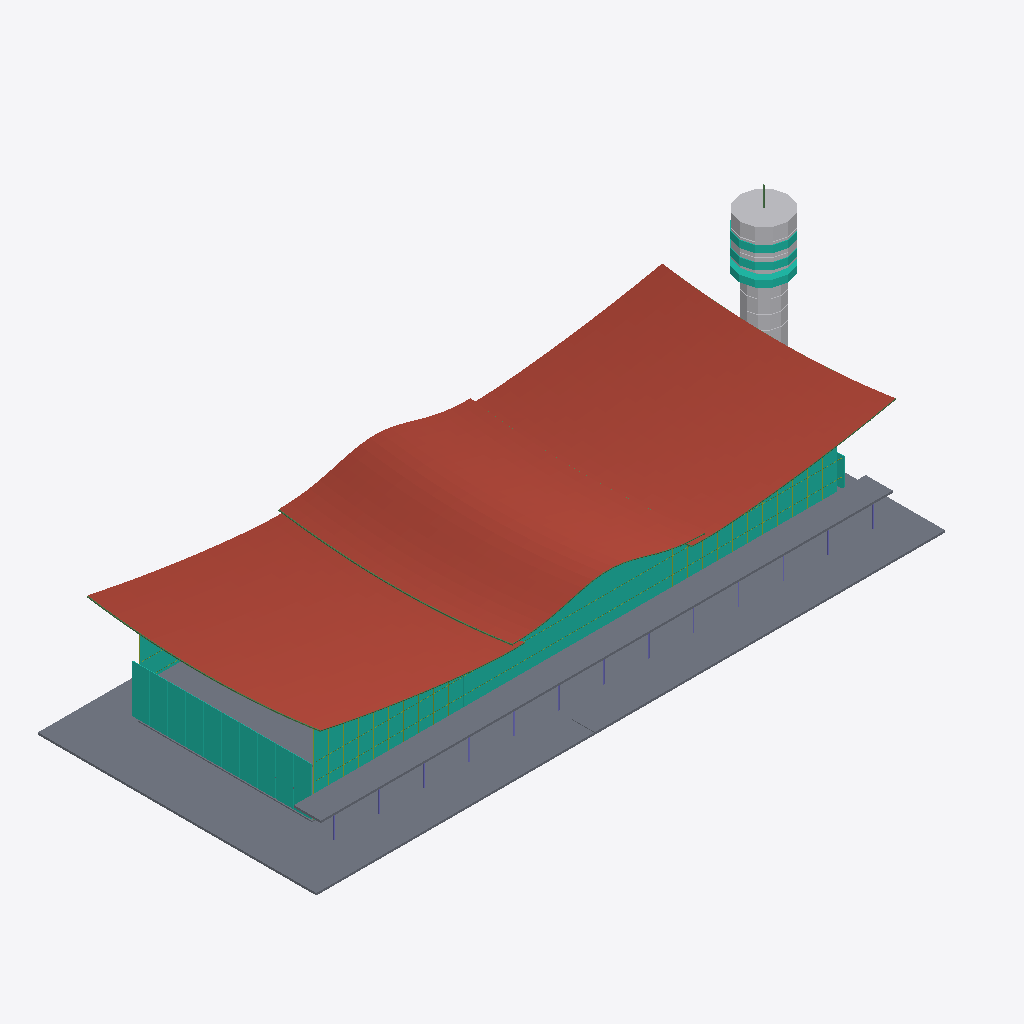
Isometric view of an IFC building model (IFC-SPF (STEP), schema IFC4, length unit metre), seen from the south-west, elements coloured by IFC class: 52 curtain walls (teal), 20 members (olive), 10 columns (violet), 8 other elements (light grey), 6 slabs (grey), 6 roofs (red-brown), 1 beam (green).
Extent 223.2 m × 93.5 m × 66.7 m (x, y, z). Storeys (7): Foundation at -1.60 m; Ground at 0.00 m; Level 01 at 4.30 m; Level 02 at 11.00 m; Level 03 at 17.30 m; Roof at 26.00 m; Tower at 40.00 m. Elements (2261): 1611 IfcBeam, 470 IfcMember, 93 IfcCurtainWall, 27 IfcColumn, 14 IfcFooting, 13 IfcBuildingElementProxy, 13 IfcSlab, 8 IfcDoor, 6 IfcRoof, 4 IfcRailing, 2 IfcWall.

HEADER;
FILE_DESCRIPTION(('ViewDefinition [ReferenceView]'),'2;1');
FILE_NAME('Vietnam_Green_Airport_Coordination_Revit2024.ifc','2026-10-19T11:20:00',('OpenAI'),(''),'Concept BIM IFC4 writer','','');
FILE_SCHEMA(('IFC4'));
ENDSEC;
DATA;
#6=IFCPROJECT('3074TTTQvBWvQiMbqflAfz',$,'Vietnam Green Airport - Coordinated BIM',$,$,$,$,(#3),#5);
#8=IFCSITE('036Ivwrg1DbvFPQPuMKHGM',$,'Airport site',$,$,#7,$,$,.ELEMENT.,$,$,$,$,$);
#9=IFCBUILDING('0OllcSwvT0LP_7bBE9f8NR',$,'Passenger terminal',$,$,#7,$,$,.ELEMENT.,$,$,$);
#12=IFCBUILDINGSTOREY('3v_1oW3Rv3ePRtnDFAl17K',$,'Foundation',$,$,#7,$,$,.ELEMENT.,-1.6);
#13=IFCBUILDINGSTOREY('3mDQjhQXv2SR5rTAW9SGVx',$,'Ground',$,$,#7,$,$,.ELEMENT.,0);
#14=IFCBUILDINGSTOREY('0$0NYpUAn66gkoptvRbM5v',$,'Level 01',$,$,#7,$,$,.ELEMENT.,4.3);
#15=IFCBUILDINGSTOREY('0tr4XQKyL17fFdyvmSHzpN',$,'Level 02',$,$,#7,$,$,.ELEMENT.,11.0);
#16=IFCBUILDINGSTOREY('2WatIyVmzAJukODLlty8mx',$,'Level 03',$,$,#7,$,$,.ELEMENT.,17.3);
#17=IFCBUILDINGSTOREY('0m5tT03HT1Y96bz1q5iLUs',$,'Roof',$,$,#7,$,$,.ELEMENT.,26.0);
#18=IFCBUILDINGSTOREY('3nQCdXsIf0Qw_sTkytGLWF',$,'Tower',$,$,#7,$,$,.ELEMENT.,40.0);
#24=IFCSLAB('1E54_B8jz8RvR2qWynBhdb',$,'Ground podium',$,$,#7,#23,$,.FLOOR.);
#7049=IFCROOF('1KCfv5KFn7fRr7kfCvswaG',$,'Curving laminated roof bay 3 half 2',$,$,#7,#7048,$,$);
#4539=IFCROOF('06zkp2IPn12BKXDBHPBGuw',$,'Curving laminated roof bay 2 half 2',$,$,#7,#4538,$,$);
#5794=IFCROOF('1uhg2u_bX9uPztoCD14aFg',$,'Curving laminated roof bay 3 half 1',$,$,#7,#5793,$,$);
#2029=IFCROOF('3A8cSlSKHCDeyNPg2K2V8d',$,'Curving laminated roof bay 1 half 2',$,$,#7,#2028,$,$);
#3284=IFCROOF('08Aus0ZIP1iAFb8nizvEoC',$,'Curving laminated roof bay 2 half 1',$,$,#7,#3283,$,$);
#774=IFCROOF('1qikxMCq18K8iXu1FmB5hg',$,'Curving laminated roof bay 1 half 1',$,$,#7,#773,$,$);
#8654=IFCSLAB('2N77iP9Wv8SgLT0dqlKiPx',$,'Front entrance canopy',$,$,#7,#8653,$,.FLOOR.);
#39=IFCSLAB('0b8lxW1Mf4BONvLuhPtdRf',$,'Concourse slab',$,$,#7,#38,$,.FLOOR.);
#8814=IFCBUILDINGELEMENTPROXY('0G$BeFJdr0XRAbsnG69_70',$,'Tower level 12',$,$,#7,#8813,$,.NOTDEFINED.);
#8749=IFCSLAB('1UBs24pv54meLS6y2ZUD5Y',$,'Fountain pool',$,$,#7,#8748,$,.FLOOR.);
#8854=IFCCURTAINWALL('2R6CucxmjEc8ZayyeNybK1',$,'Gable curtain glazing',$,$,#7,#8853,$,.NOTDEFINED.);
#8859=IFCCURTAINWALL('1BGYmUWsPAW9C7Opr_7y1z',$,'Gable curtain glazing',$,$,#7,#8858,$,.NOTDEFINED.);
#8874=IFCCURTAINWALL('1cqTWP5VP9P9mURQOHyPK_',$,'Gable curtain glazing',$,$,#7,#8873,$,.NOTDEFINED.);
#8879=IFCCURTAINWALL('3bq8azndL3L8nUr8gW4DfE',$,'Gable curtain glazing',$,$,#7,#8878,$,.NOTDEFINED.);
#8869=IFCCURTAINWALL('2V63VjOFL34ANejTJl$jcL',$,'Gable curtain glazing',$,$,#7,#8868,$,.NOTDEFINED.);
#8864=IFCCURTAINWALL('2dRXPsNPL4vBweV5rpoeOG',$,'Gable curtain glazing',$,$,#7,#8863,$,.NOTDEFINED.);
#8884=IFCCURTAINWALL('0it$2pPYj3wR2DE8xADnvz',$,'Gable curtain glazing',$,$,#7,#8883,$,.NOTDEFINED.);
#8849=IFCCURTAINWALL('2BuUsMW8v1LQlUZGyldNoU',$,'Gable curtain glazing',$,$,#7,#8848,$,.NOTDEFINED.);
#8844=IFCCURTAINWALL('27uAmp2p50qgjXiKVBwSHZ',$,'Gable curtain glazing',$,$,#7,#8843,$,.NOTDEFINED.);
#8819=IFCCURTAINWALL('0te8asL9v4dwTErFWs$DSo',$,'Tower observation window band',$,$,#7,#8818,$,.NOTDEFINED.);
#44=IFCCURTAINWALL('2S6t2j9MP6WAGa$Q2kRSCg',$,'Front glazing 0',$,$,#7,#43,$,.NOTDEFINED.);
#8839=IFCCURTAINWALL('3Yhy6lgJX0Dedbr5RNvkOQ',$,'Gable curtain glazing',$,$,#7,#8838,$,.NOTDEFINED.);
#234=IFCCURTAINWALL('0y3yVnR4n8AxwBvH7EqtJH',$,'Front glazing 19',$,$,#7,#233,$,.NOTDEFINED.);
#244=IFCCURTAINWALL('2TlJ5VLI9BUBs4XPl0HoEz',$,'Front glazing 20',$,$,#7,#243,$,.NOTDEFINED.);
#54=IFCCURTAINWALL('2ngn61$IfCWvMLX2TDsG3X',$,'Front glazing 1',$,$,#7,#53,$,.NOTDEFINED.);
#8789=IFCBUILDINGELEMENTPROXY('2i3a77QCv4E8GKARnMSvd6',$,'Tower level 7',$,$,#7,#8788,$,.NOTDEFINED.);
#224=IFCCURTAINWALL('1HqEZduezFGPZhq4RFctPq',$,'Front glazing 18',$,$,#7,#223,$,.NOTDEFINED.);
#254=IFCCURTAINWALL('0bIHdKCMH9fe6ZepS$bMO8',$,'Front glazing 21',$,$,#7,#253,$,.NOTDEFINED.);
#64=IFCCURTAINWALL('0MOtTo4_D19OZar3vud24P',$,'Front glazing 2',$,$,#7,#63,$,.NOTDEFINED.);
#8784=IFCBUILDINGELEMENTPROXY('0t54Yw3zLAmAD6Zv7NldQ$',$,'Tower level 6',$,$,#7,#8783,$,.NOTDEFINED.);
#214=IFCCURTAINWALL('2GVw3lFcX1Rg88JCIQQ3$S',$,'Front glazing 17',$,$,#7,#213,$,.NOTDEFINED.);
#74=IFCCURTAINWALL('1wFzGF7h98yBmTEoBS9mWc',$,'Front glazing 3',$,$,#7,#73,$,.NOTDEFINED.);
#264=IFCCURTAINWALL('3BEQIfY0vD29A_xK3hlfkQ',$,'Front glazing 22',$,$,#7,#263,$,.NOTDEFINED.);
#84=IFCCURTAINWALL('3NHDfYdEv0Pe6JI78M1KqY',$,'Front glazing 4',$,$,#7,#83,$,.NOTDEFINED.);
#204=IFCCURTAINWALL('0Msw_4imr2C9HUFJ058eT5',$,'Front glazing 16',$,$,#7,#203,$,.NOTDEFINED.);
#384=IFCCURTAINWALL('0Fb4hJo_L54P4NMPjeV1GJ',$,'Front glazing 34',$,$,#7,#383,$,.NOTDEFINED.);
#8829=IFCCURTAINWALL('0WQnmOT3L2ChyZ2zPRtAVM',$,'Tower observation window band',$,$,#7,#8828,$,.NOTDEFINED.);
#8824=IFCCURTAINWALL('2esKy0eKr0ofMpuZVQ8VA1',$,'Tower observation window band',$,$,#7,#8823,$,.NOTDEFINED.);
#94=IFCCURTAINWALL('2l6LyCx0r3kAIKpXT1fN$4',$,'Front glazing 5',$,$,#7,#93,$,.NOTDEFINED.);
#374=IFCCURTAINWALL('2TUYajRo92BvlEJKsTeMBA',$,'Front glazing 33',$,$,#7,#373,$,.NOTDEFINED.);
#194=IFCCURTAINWALL('0w_CW5opP1NRtoMDWrV5nF',$,'Front glazing 15',$,$,#7,#193,$,.NOTDEFINED.);
#104=IFCCURTAINWALL('1rkqYH2rj9wRbnVl$Qrt$1',$,'Front glazing 6',$,$,#7,#103,$,.NOTDEFINED.);
#274=IFCCURTAINWALL('0bAWebgQH0RxpEc0ppyzuq',$,'Front glazing 23',$,$,#7,#273,$,.NOTDEFINED.);
#364=IFCCURTAINWALL('29AiDyKR5A1w5J6akO073M',$,'Front glazing 32',$,$,#7,#363,$,.NOTDEFINED.);
#184=IFCCURTAINWALL('1E0CPReMDFneFaAwEWbnhY',$,'Front glazing 14',$,$,#7,#183,$,.NOTDEFINED.);
#114=IFCCURTAINWALL('0c4hJ85JH39vQHaJCX4JFx',$,'Front glazing 7',$,$,#7,#113,$,.NOTDEFINED.);
#354=IFCCURTAINWALL('1oJ1vn4vL4meogwWNE4dHg',$,'Front glazing 31',$,$,#7,#353,$,.NOTDEFINED.);
#284=IFCCURTAINWALL('2mYmmojH57p96xzmAVNUE0',$,'Front glazing 24',$,$,#7,#283,$,.NOTDEFINED.);
#8794=IFCBUILDINGELEMENTPROXY('1ccgZl8VX91AsI_Zbgf$Tq',$,'Tower level 8',$,$,#7,#8793,$,.NOTDEFINED.);
#124=IFCCURTAINWALL('3n4lowHz507ufeB0k0NS2M',$,'Front glazing 8',$,$,#7,#123,$,.NOTDEFINED.);
#8804=IFCBUILDINGELEMENTPROXY('16mUWu_hzFFvk62vHRRFmJ',$,'Tower level 10',$,$,#7,#8803,$,.NOTDEFINED.);
#8809=IFCBUILDINGELEMENTPROXY('1CQJnT$hzCoeYx_1jC7SJp',$,'Tower level 11',$,$,#7,#8808,$,.NOTDEFINED.);
#344=IFCCURTAINWALL('0m9eXJaWXDwhH$yiBNcGmy',$,'Front glazing 30',$,$,#7,#343,$,.NOTDEFINED.);
#144=IFCCURTAINWALL('0kqzobIVvBKw26tXLdPLES',$,'Front glazing 10',$,$,#7,#143,$,.NOTDEFINED.);
#134=IFCCURTAINWALL('0pkC0mwArD0BwKUroccAx8',$,'Front glazing 9',$,$,#7,#133,$,.NOTDEFINED.);
#154=IFCCURTAINWALL('0jlNn$$znAleLvitBF$QK8',$,'Front glazing 11',$,$,#7,#153,$,.NOTDEFINED.);
#334=IFCCURTAINWALL('0u553_9VrDlONQ6yeZTR7i',$,'Front glazing 29',$,$,#7,#333,$,.NOTDEFINED.);
#29=IFCSLAB('1GrgUVR2j68gn2uyIHdjmw',$,'Lower terminal level',$,$,#7,#28,$,.FLOOR.);
#409=IFCCURTAINWALL('2yVjRbxfH9meuEO_ZbQV_g',$,'Rear glazing 0',$,$,#7,#408,$,.NOTDEFINED.);
#174=IFCCURTAINWALL('13Dh3EBST87OlOGWS0zZK7',$,'Front glazing 13',$,$,#7,#173,$,.NOTDEFINED.);
#164=IFCCURTAINWALL('1yrkxRPhbEIexl5Dm6EqJx',$,'Front glazing 12',$,$,#7,#163,$,.NOTDEFINED.);
#324=IFCCURTAINWALL('32OSv7b7HDcefqggzcKqQv',$,'Front glazing 28',$,$,#7,#323,$,.NOTDEFINED.);
#314=IFCCURTAINWALL('3eWx$SfuT8kxEKR9XYHhPB',$,'Front glazing 27',$,$,#7,#313,$,.NOTDEFINED.);
#294=IFCCURTAINWALL('2iLXLnLh9CABiMvsQiOtlB',$,'Front glazing 25',$,$,#7,#293,$,.NOTDEFINED.);
#304=IFCCURTAINWALL('3_fowWURL3p9AxewJaYutE',$,'Front glazing 26',$,$,#7,#303,$,.NOTDEFINED.);
#419=IFCCURTAINWALL('3AIb_Bw196TuKjO8RuNF5Q',$,'Rear glazing 1',$,$,#7,#418,$,.NOTDEFINED.);
#399=IFCMEMBER('29iZqqTRzCOxc6x7P31f1D',$,'Front transom 15.5',$,$,#7,#398,$,.BRACE.);
#8779=IFCBUILDINGELEMENTPROXY('1lJ3rLXt946AViiXITIl6G',$,'Tower level 5',$,$,#7,#8778,$,.NOTDEFINED.);
#8889=IFCCURTAINWALL('3MziKDPA9AX8rXuDqZSmkL',$,'Gable curtain glazing',$,$,#7,#8888,$,.NOTDEFINED.);
#404=IFCMEMBER('3how8HTrvFReQ$fOts3LJ6',$,'Front transom 21',$,$,#7,#403,$,.BRACE.);
#49=IFCMEMBER('2xE9ezKb92LeP5142Jh9$0',$,'Front mullion 0',$,$,#7,#48,$,.BRACE.);
#429=IFCCURTAINWALL('0T8eeLBwnEzBebhDCG2wmQ',$,'Rear glazing 2',$,$,#7,#428,$,.NOTDEFINED.);
#59=IFCMEMBER('3MBrTO1oL7bvL85bqHVsbX',$,'Front mullion 1',$,$,#7,#58,$,.BRACE.);
#69=IFCMEMBER('35Soj1o$1248KjI8ZkE6I0',$,'Front mullion 2',$,$,#7,#68,$,.BRACE.);
#79=IFCMEMBER('095H6zayL2$gKNIa_53u6N',$,'Front mullion 3',$,$,#7,#78,$,.BRACE.);
#8684=IFCCOLUMN('3bQ$Lol7fBvOCHDU2lslgl',$,'Canopy pilaster',$,$,#7,#8683,$,.COLUMN.);
#8694=IFCCOLUMN('1xvyYyeWH5ixmnJgyJrF9Z',$,'Canopy pilaster',$,$,#7,#8693,$,.COLUMN.);
#8689=IFCCOLUMN('2OUyRW7098zxTjeGKqeRcL',$,'Canopy pilaster',$,$,#7,#8688,$,.COLUMN.);
#8659=IFCCOLUMN('3Lb9sw4K16Ae7_WabttOGK',$,'Canopy pilaster',$,$,#7,#8658,$,.COLUMN.);
#8664=IFCCOLUMN('3rW6i6GZT0ohEVJUvr8mNW',$,'Canopy pilaster',$,$,#7,#8663,$,.COLUMN.);
#8669=IFCCOLUMN('0cnm3J8AnCRub2CvNbtS8P',$,'Canopy pilaster',$,$,#7,#8668,$,.COLUMN.);
#8674=IFCCOLUMN('2ixOI21$T4ch8skZgIKxf1',$,'Canopy pilaster',$,$,#7,#8673,$,.COLUMN.);
#8679=IFCCOLUMN('13oMOjH3r9NuDWq2GM5x46',$,'Canopy pilaster',$,$,#7,#8678,$,.COLUMN.);
#8714=IFCCOLUMN('26RRBsjO59TAb2BtG_7Foc',$,'Canopy pilaster',$,$,#7,#8713,$,.COLUMN.);
#8719=IFCCOLUMN('1OGoBkehv3XwRfPg7mOdJ7',$,'Canopy pilaster',$,$,#7,#8718,$,.COLUMN.);
#8834=IFCBEAM('0MZFNzAGDEEPNEVuFymFZM',$,'Tower antenna',$,$,#7,#8833,$,.BEAM.);
#89=IFCMEMBER('3MG$ERcCv8YwDSNGEw9Yxs',$,'Front mullion 4',$,$,#7,#88,$,.BRACE.);
#34=IFCSLAB('1pvvW6VUX7uh9SKrmrBqJ4',$,'Upper terminal level',$,$,#7,#33,$,.FLOOR.);
#99=IFCMEMBER('1glj1MTXPCEAB0shfxXlQs',$,'Front mullion 5',$,$,#7,#98,$,.BRACE.);
#389=IFCMEMBER('2pgfFGhi19ZQV0VVFC4zS7',$,'Front mullion 34',$,$,#7,#388,$,.BRACE.);
#109=IFCMEMBER('0v5CR5mjXF5wSyqi9tT_2I',$,'Front mullion 6',$,$,#7,#108,$,.BRACE.);
#379=IFCMEMBER('3b_BnzgYX8MgZXy2_19Kmo',$,'Front mullion 33',$,$,#7,#378,$,.BRACE.);
#8774=IFCBUILDINGELEMENTPROXY('0ut9aD24f3TRynqZJl5evv',$,'Tower level 4',$,$,#7,#8773,$,.NOTDEFINED.);
#289=IFCMEMBER('3oVrqiRnj1GeRG7cZcdwx8',$,'Front mullion 24',$,$,#7,#288,$,.BRACE.);
#119=IFCMEMBER('2RO75nL8T0oeeXKOyMlFTd',$,'Front mullion 7',$,$,#7,#118,$,.BRACE.);
#129=IFCMEMBER('3ptniTJ8D80PcsimVTucqI',$,'Front mullion 8',$,$,#7,#128,$,.BRACE.);
#369=IFCMEMBER('3FIWsUJ3v6KggsD953_gf9',$,'Front mullion 32',$,$,#7,#368,$,.BRACE.);
#359=IFCMEMBER('3r9zTFPQf5P8pZiQHMz0AJ',$,'Front mullion 31',$,$,#7,#358,$,.BRACE.);
#139=IFCMEMBER('1tmtWUHST55Qfrx32IFszn',$,'Front mullion 9',$,$,#7,#138,$,.BRACE.);
#349=IFCMEMBER('2egisieRn3zBE36d3iiz7y',$,'Front mullion 30',$,$,#7,#348,$,.BRACE.);
#299=IFCMEMBER('2Ct3J8ysH6fOnF7MTcp4s_',$,'Front mullion 25',$,$,#7,#298,$,.BRACE.);
#329=IFCMEMBER('380BMkWQj9f9xgSz4wC1PP',$,'Front mullion 28',$,$,#7,#328,$,.BRACE.);
ENDSEC;
